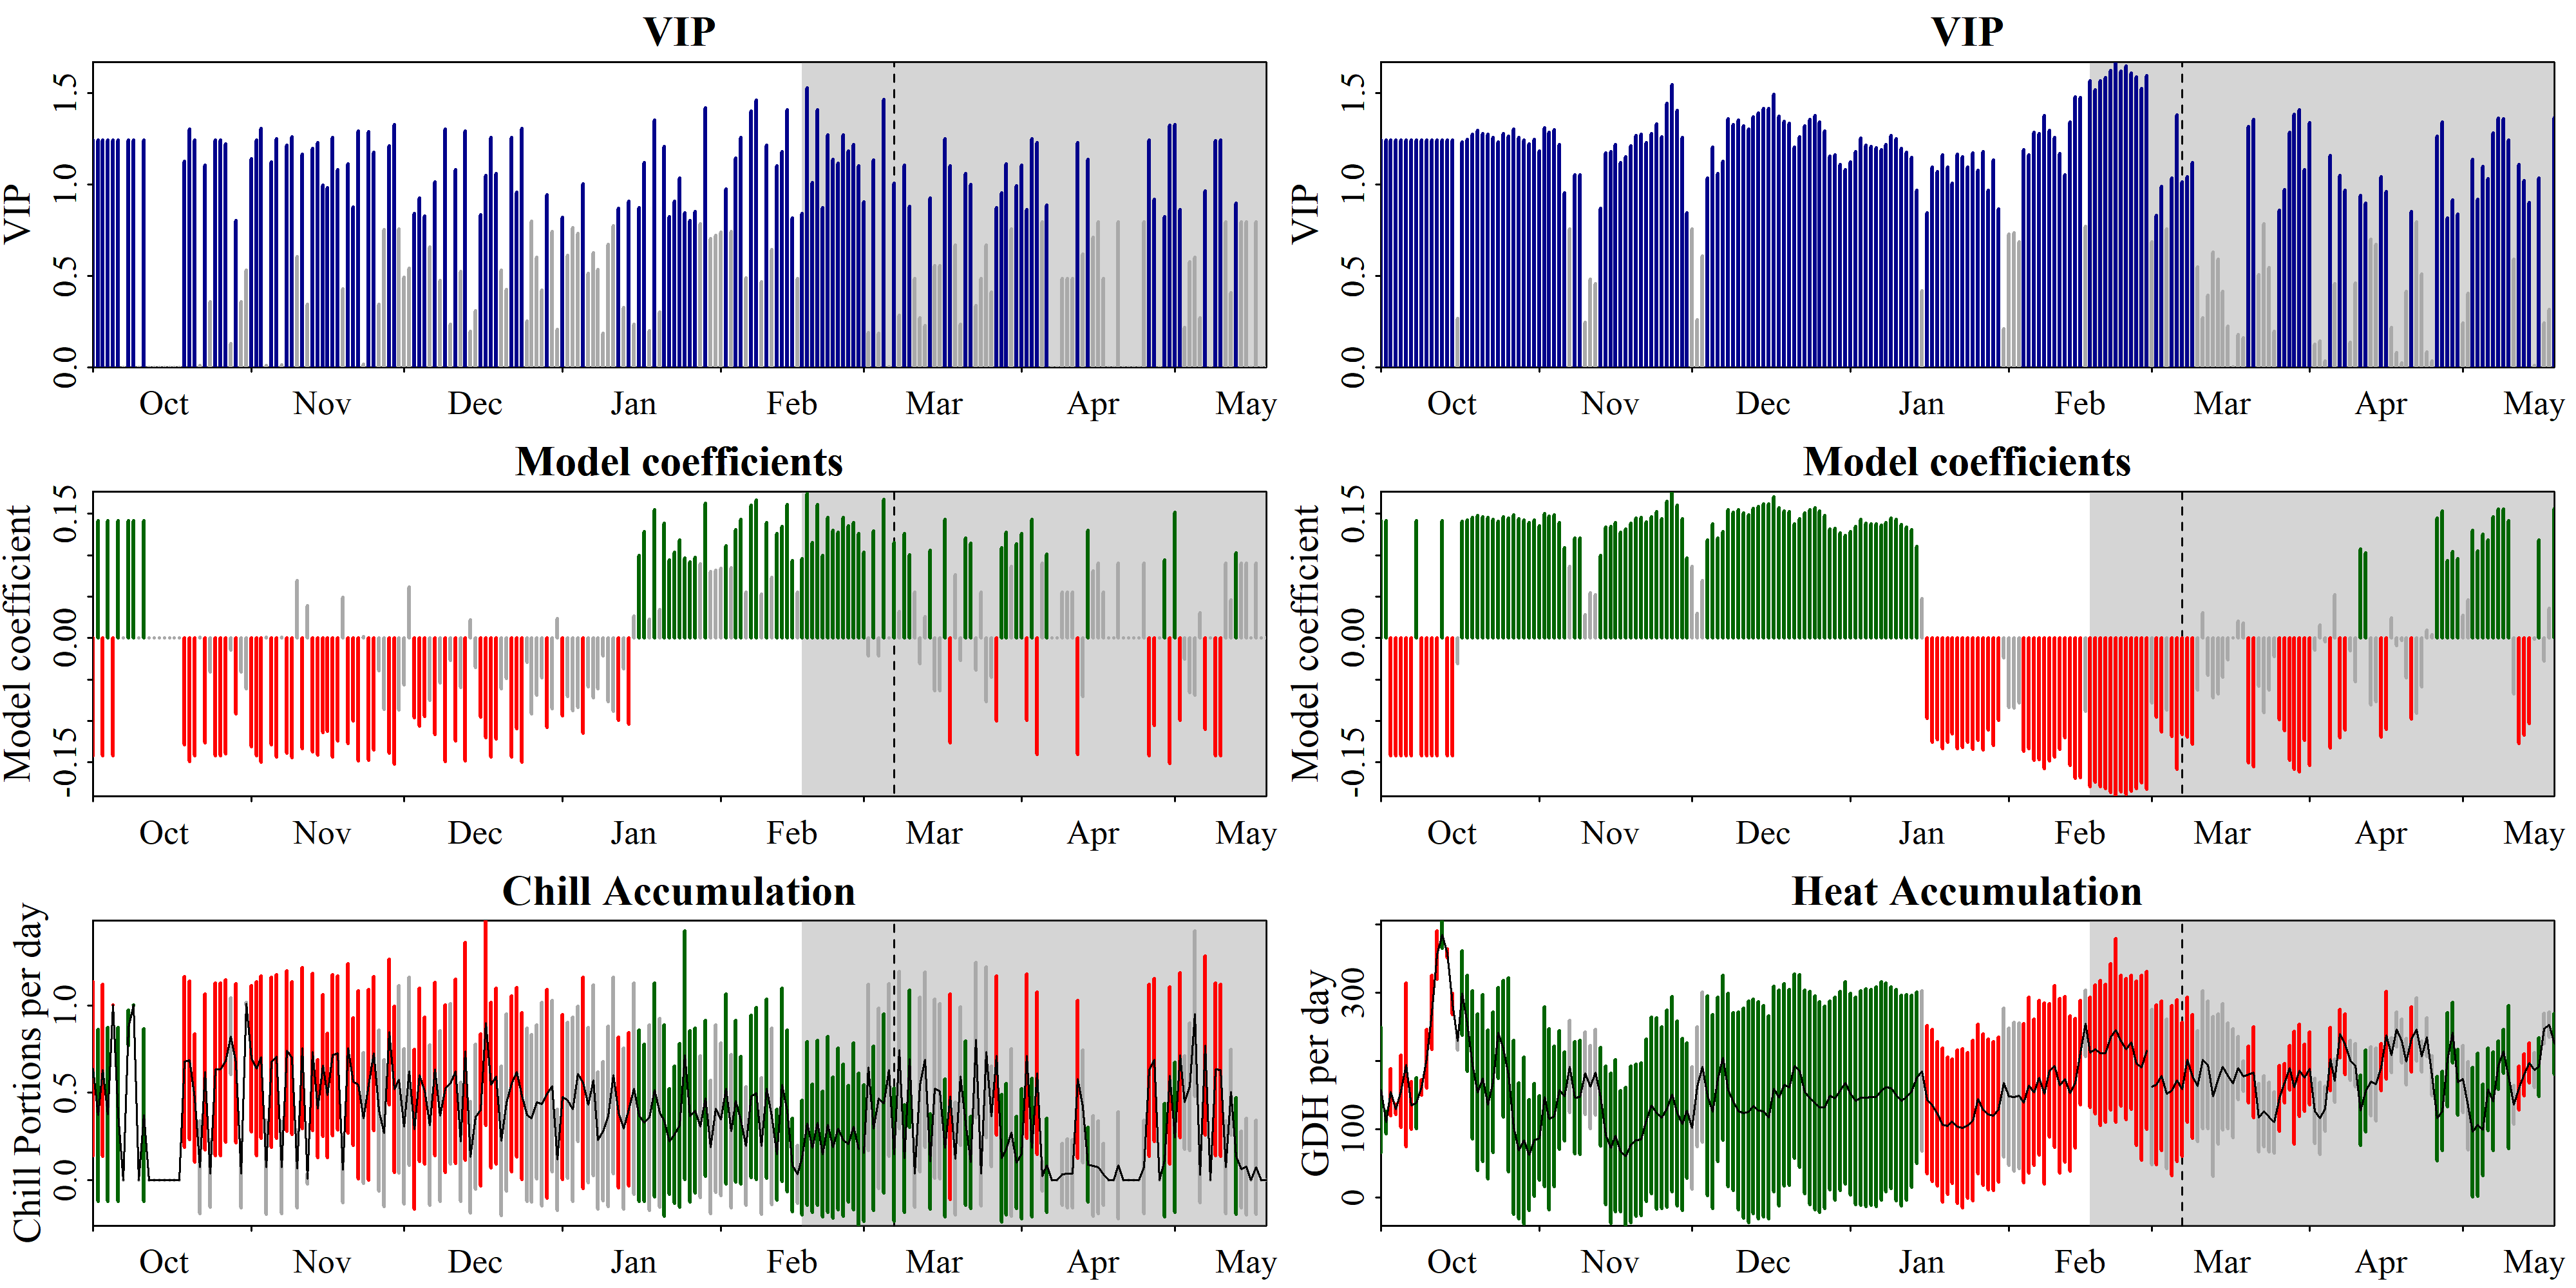

Values plotted in this chart, from the file beside it:
Date, Type, JDay, Coef, VIP, MetricMean, MetricStdev
1001, Chill, -91, -0.1421, 1.241, 0.6384, 0.4989
1002, Chill, -90, 0.1421, 1.241, 0.3714, 0.4935
1003, Chill, -89, -0.1421, 1.241, 0.6296, 0.4921
1004, Chill, -88, 0.1421, 1.241, 0.3757, 0.4992
1005, Chill, -87, -0.1421, 1.241, 1.004, 0.0005171
1006, Chill, -86, 0.1421, 1.241, 0.3754, 0.4988
1007, Chill, -85, 0, 0, 0, 0
1008, Chill, -84, 0.1421, 1.241, 0.8729, 0.1009
1009, Chill, -83, 0.1421, 1.241, 1.002, 0.002847
1010, Chill, -82, 0, 0, 0, 0
1011, Chill, -81, 0.1421, 1.241, 0.3721, 0.4944
1012, Chill, -80, 0, 0, 0, 0
1013, Chill, -79, 0, 0, 0, 0
1014, Chill, -78, 0, 0, 0, 0
1015, Chill, -77, 0, 0, 0, 0
1016, Chill, -76, 0, 0, 0, 0
1017, Chill, -75, 0, 0, 0, 0
1018, Chill, -74, 0, 0, 0, 0
1019, Chill, -73, -0.1289, 1.126, 0.6782, 0.4887
1020, Chill, -72, -0.1489, 1.301, 0.6857, 0.4535
1021, Chill, -71, -0.1421, 1.241, 0.4699, 0.3673
1022, Chill, -70, 0.0008654, 0.007559, 0.07412, 0.2671
1023, Chill, -69, -0.1264, 1.104, 0.62, 0.447
1024, Chill, -68, -0.04082, 0.3566, 0.0373, 0.1938
1025, Chill, -67, -0.1421, 1.241, 0.6342, 0.4957
1026, Chill, -66, -0.1421, 1.241, 0.6337, 0.4953
1027, Chill, -65, -0.1397, 1.22, 0.6817, 0.4647
1028, Chill, -64, -0.01455, 0.1271, 0.8245, 0.2191
1029, Chill, -63, -0.09161, 0.8002, 0.6697, 0.4551
1030, Chill, -62, -0.04076, 0.356, 0.03747, 0.1945
1031, Chill, -61, -0.06083, 0.5313, 1.011, 0.009125
1101, Chill, -60, -0.1306, 1.141, 0.6955, 0.42
1102, Chill, -59, -0.1421, 1.241, 0.6379, 0.4986
1103, Chill, -58, -0.1495, 1.306, 0.7049, 0.4661
1104, Chill, -57, 0.001114, 0.009729, 0.07445, 0.2682
1105, Chill, -56, -0.1284, 1.122, 0.6758, 0.487
1106, Chill, -55, -0.143, 1.249, 0.7076, 0.4679
1107, Chill, -54, 0.001368, 0.01195, 0.07313, 0.2635
1108, Chill, -53, -0.1388, 1.212, 0.7405, 0.4593
1109, Chill, -52, -0.1442, 1.259, 0.6993, 0.4382
1110, Chill, -51, 0.06932, 0.6055, 0.06604, 0.2234
1111, Chill, -50, -0.1332, 1.163, 0.7558, 0.4621
1112, Chill, -49, 0.03946, 0.3447, 0.006206, 0.03005
1113, Chill, -48, -0.1371, 1.197, 0.7342, 0.4492
1114, Chill, -47, -0.1408, 1.23, 0.411, 0.2805
1115, Chill, -46, -0.1141, 0.9962, 0.6563, 0.407
1116, Chill, -45, -0.1125, 0.9827, 0.4861, 0.3567
1117, Chill, -44, -0.1437, 1.255, 0.7149, 0.4608
1118, Chill, -43, -0.1238, 1.082, 0.7281, 0.4418
1119, Chill, -42, 0.049, 0.428, 0.05829, 0.1869
1120, Chill, -41, -0.1272, 1.111, 0.7553, 0.4848
1121, Chill, -40, -0.1002, 0.8751, 0.5654, 0.3661
1122, Chill, -39, -0.1479, 1.292, 0.5451, 0.5378
1123, Chill, -38, 0.001816, 0.01586, 0.3558, 0.3751
1124, Chill, -37, -0.1476, 1.289, 0.5451, 0.5452
1125, Chill, -36, -0.1347, 1.177, 0.7251, 0.4401
1126, Chill, -35, -0.0394, 0.3442, 0.3991, 0.4604
1127, Chill, -34, -0.08609, 0.752, 0.2684, 0.4203
1128, Chill, -33, -0.1386, 1.211, 0.8478, 0.4167
1129, Chill, -32, -0.152, 1.328, 0.5192, 0.4766
... 404 more rows
